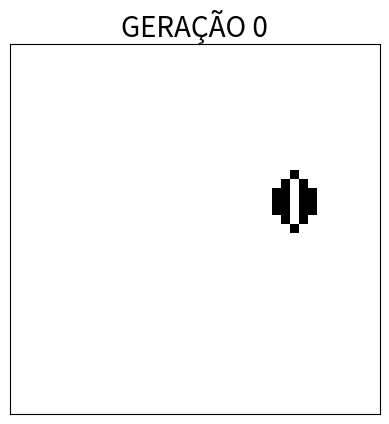

Source code (Python): (Note: this script raises an exception after producing the figure.)
# Game of Live (Jogo da Vida) - Pulsar
####################################
import numpy as np
import matplotlib.pyplot as fig
from matplotlib import animation, cm
import random

fig.close('all')  # fecha figuras existentes

n=40              # números de linhas
m=40              # número de colunas

##### inicializa com zeros  ###############
a=np.zeros((n+1,m+1))
novo_a=np.zeros((n+1,m+1))
############################################

######## escolha da estrutura Pulsar ######
a[15,30]=a[15,31]=a[15,32]=1
a[16,30]=a[17,30]=a[18,30]=a[19,30]=1
a[19,31]=a[19,32]=1
a[16,32]=a[17,32]=a[18,32]=1

##############################################

for ger in range(1):    # <----------------- iteração das gerações                        
      for i in range(1,n): # <-------------- percorre as linhas
           for j in range(1,m): #<---------- percorre as colunas
                vizinho=0
                if a[i-1,j-1]==1:
                           vizinho=vizinho+1                       
                if a[i,j-1]==1:
                           vizinho=vizinho+1                          
                if a[i+1,j-1]==1:
                           vizinho=vizinho+1                       
                if a[i+1,j]==1:
                           vizinho=vizinho+1                       
                if a[i+1,j+1]==1:
                           vizinho=vizinho+1                       
                if a[i,j+1]==1:
                           vizinho=vizinho+1                       
                if a[i-1,j+1]==1:
                           vizinho=vizinho+1                      
                if a[i-1,j]==1:
                           vizinho=vizinho+1                          
                if a[i,j]==1:
                    if (vizinho==2) or (vizinho==3): ### se célula viva com 2
                        novo_a[i,j]=1                ### ou 3 vizinhos, permanece
                    else:                            ### viva
                        novo_a[i,j]=0
                else:
                    if vizinho==3:                  ### se espaço vazio com 2
                       novo_a[i,j]=1                ### ou 3 vizinhos, nasce
                    else:
                       novo_a[i,j]=0                ### se espaço vazio com 1 ou 
      a=novo_a                                      ### 4 viz, permanece vazio
      novo_a=np.zeros((n+1,m+1)) ### atualiza a regra
      fig.title('GERAÇÃO %d' % ger, fontsize=20)
      fig.xticks([])            # esconde os numeros do eixo x
      fig.yticks([])            # esconde os números do eixo y"""
      im = fig.imshow(a, interpolation = "nearest",cmap='Greys',animated=True)
      mgr = fig.get_current_fig_manager()
      mgr.window.setGeometry(20,20,1000, 1000) ## janela fixa
      fig.pause(0.1)                  ### pausa para ver as células se mover

    